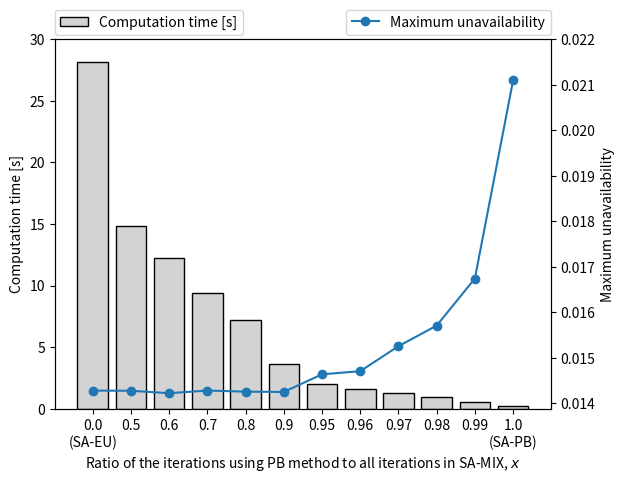

Write Python code to recreate this figure.
import matplotlib.pyplot as plt   
import numpy as np                
import matplotlib.ticker as mtick


class MathTextSciFormatter(mtick.Formatter):
    def __init__(self, fmt="%1.2e"):
        self.fmt = fmt
    def __call__(self, x, pos=None):
        s = self.fmt % x
        decimal_point = '.'
        positive_sign = '+'
        tup = s.split('e')
        significand = tup[0].rstrip(decimal_point)
        sign = tup[1][0].replace(positive_sign, '')
        exponent = tup[1][1:].lstrip('0')
        if exponent:
            exponent = '10^{%s%s}' % (sign, exponent)
        if significand and exponent:
            s =  r'%s{\times}%s' % (significand, exponent)
        else:
            s =  r'%s%s' % (significand, exponent)
        return "${}$".format(s)





x=['0.0\n(SA-EU)','0.5','0.6','0.7','0.8','0.9','0.95','0.96','0.97','0.98','0.99','1.0\n(SA-PB)']
y1=[28.163934644,14.879518324,12.206499784,9.432058318,7.174580248,3.641886068,1.995819818,1.6236188,1.276133262,0.951333438,0.58341126,0.233341802]
y2=[0.014279978994,0.0142765428713,0.0142227754638,0.0142814319377,0.0142569414516,0.0142505362645,0.014637721712,0.0147068204199,0.0152559482941,0.0157080629584,0.0167428277491,0.0210954541336]
fig=plt.figure()
ax1 = fig.add_subplot(111)
ax1.bar(x,y1,color='lightgray',edgecolor = "black")
plt.xticks(rotation = 0) # Rotates X-Axis Ticks by 45-degrees

ax1.legend(labels=['Computation time [s]'], bbox_to_anchor=(0, 1.08), loc='upper left', borderaxespad=0)
ax2 = ax1.twinx()
ax2.plot(x,y2,color='tab:blue',marker='o', clip_on=False,label='Maximum unavailability')
ax1.set(title='', ylabel='Computation time [s]',xlabel='Ratio of the iterations using PB method to all iterations in SA-MIX, $\it{x}$',yticks=[0,5,10,15,20,25,30]) 
ax2.set(title='', ylabel='Maximum unavailability',yticks=[0.014,0.015,0.016,0.017,0.018,0.019,0.020,0.021,0.022]) 
plt.legend(labels=['Maximum unavailability'], bbox_to_anchor=(1, 1.08), loc='upper right', borderaxespad=0)
plt.show()



##########################################################

# #x = np.arange(14,19) 
# #variant: M
# x = np.linspace(14, 18, 5)
# y1 = [0.020951277847667402, 0.020214279762985406, 0.019665077232690186, 0.0193478759459687, 0.019186880499269945]      # 曲线 y1
# y2 = [0.016240454380970833, 0.015010432324019125, 0.014005265003568385, 0.013412589310829184, 0.013062404717336818]     # 曲线 y2
# fig1 = plt.figure()    # 
# ax = fig1.add_subplot(111) 
# ax.set(title='', ylabel='Maximum unavailability',xlabel='Upper bound of protection capacity, M',xlim=[14,18],xticks=[14,15,16,17,18],ylim=[0.013,0.021]) 
# plt.ylabel(ylabel='Maximum unavailability', fontsize=16)
# plt.xlabel(xlabel='Upper bound of protection capacity, '+r'$M$', fontsize=16)
# plt.tick_params(labelsize=16)
# # ax.yaxis.set_major_formatter(mtick.FormatStrFormatter('%.1E'))
# plt.plot(x, y1, marker='s', clip_on=False, label='Baseline model') # draw y1
# plt.plot(x, y2, marker='o', clip_on=False,label='Proposed model') # draw y2
# plt.gca().yaxis.set_major_formatter(MathTextSciFormatter("%1.1e"))
# plt.legend(fontsize=14)
# #plt.show()
# qq=[]
# q=[]

# for i in range(0,5):
#     q.append((y1[i]-y2[i])/y1[i])
#     qq.append((y1[i]-y2[i])/y1[i])

# print("ex1")
# print("y1",y1)
# print("y2",y2)
# print("reduced una",q)
# print(1,sum(q)/5)



